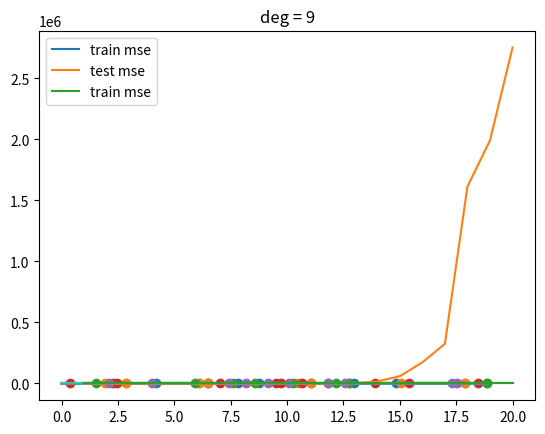

Write the Python code that produced this figure.
import numpy as np
import matplotlib.pyplot as plt

def make_poly(X, deg):
    N = len(X)
    data = [np.ones(N)]
    for d in range(deg):
        data.append(X**(d+1))
    return np.stack(data).T

def fit(X, Y):
    w = np.linalg.solve(X.T.dot(X), X.T.dot(Y))
    return w

def fit_and_display(X, Y, sample, deg):
    N = len(X)
    train_idx = np.random.choice(N, int(N*sample))
    X_train = X[train_idx]
    Y_train = Y[train_idx]

    # fit polynomial regression
    X_train_poly = make_poly(X_train, deg)
    w = fit(X_train_poly, Y_train)

    # display the polynomial regression
    X_poly = make_poly(X, deg)
    Y_hat = X_poly.dot(w)
    plt.plot(X, Y)
    plt.plot(X, Y_hat)
    plt.scatter(X_train, Y_train)
    plt.title("deg = %d" % deg)
    plt.show()

def get_mse(Y, Y_hat):
    d = Y - Y_hat
    return d.dot(d) / len(d)

def plot_train_vs_test_curves(X, Y, sample=0.2, max_deg=20):
    N = len(X)
    train_idx = np.random.choice(N, int(N*sample))
    print("train_idx", train_idx)
    X_train = X[train_idx]
    Y_train = Y[train_idx]

    test_idx = list(set(range(N)) - set(train_idx))
    print("test_idx", test_idx)
    X_test = X[test_idx]
    Y_test = Y[test_idx]

    mse_trains = []
    mse_tests = []
    degs = range(1, max_deg+1)
    for deg in degs:
        X_train_poly = make_poly(X_train, deg)
        w = fit(X_train_poly, Y_train)
        Y_hat_train = X_train_poly.dot(w)

        X_test_poly = make_poly(X_test, deg)
        Y_hat_test = X_test_poly.dot(w)

        mse_trains.append(get_mse(Y_train, Y_hat_train))
        mse_tests.append(get_mse(Y_test, Y_hat_test))
    
    # look at train vs test curves
    plt.plot(degs, mse_trains, label="train mse")
    plt.plot(degs, mse_tests, label="test mse")
    plt.legend()
    plt.show()

    # look at train curve by itself
    plt.plot(degs, mse_trains, label="train mse")
    plt.legend()
    plt.show()

# make up some data looking like a sine wave
N = 100
X = np.linspace(0, 6*np.pi, N)
Y = np.sin(X)

# fit regresion and display for different degree polynomials
sample = 0.1 # using 10% of data for training
for deg in range(5,10):
    fit_and_display(X, Y, sample, deg)

# look at the train vs test learning curves
plot_train_vs_test_curves(X, Y, sample=sample, max_deg=20)
